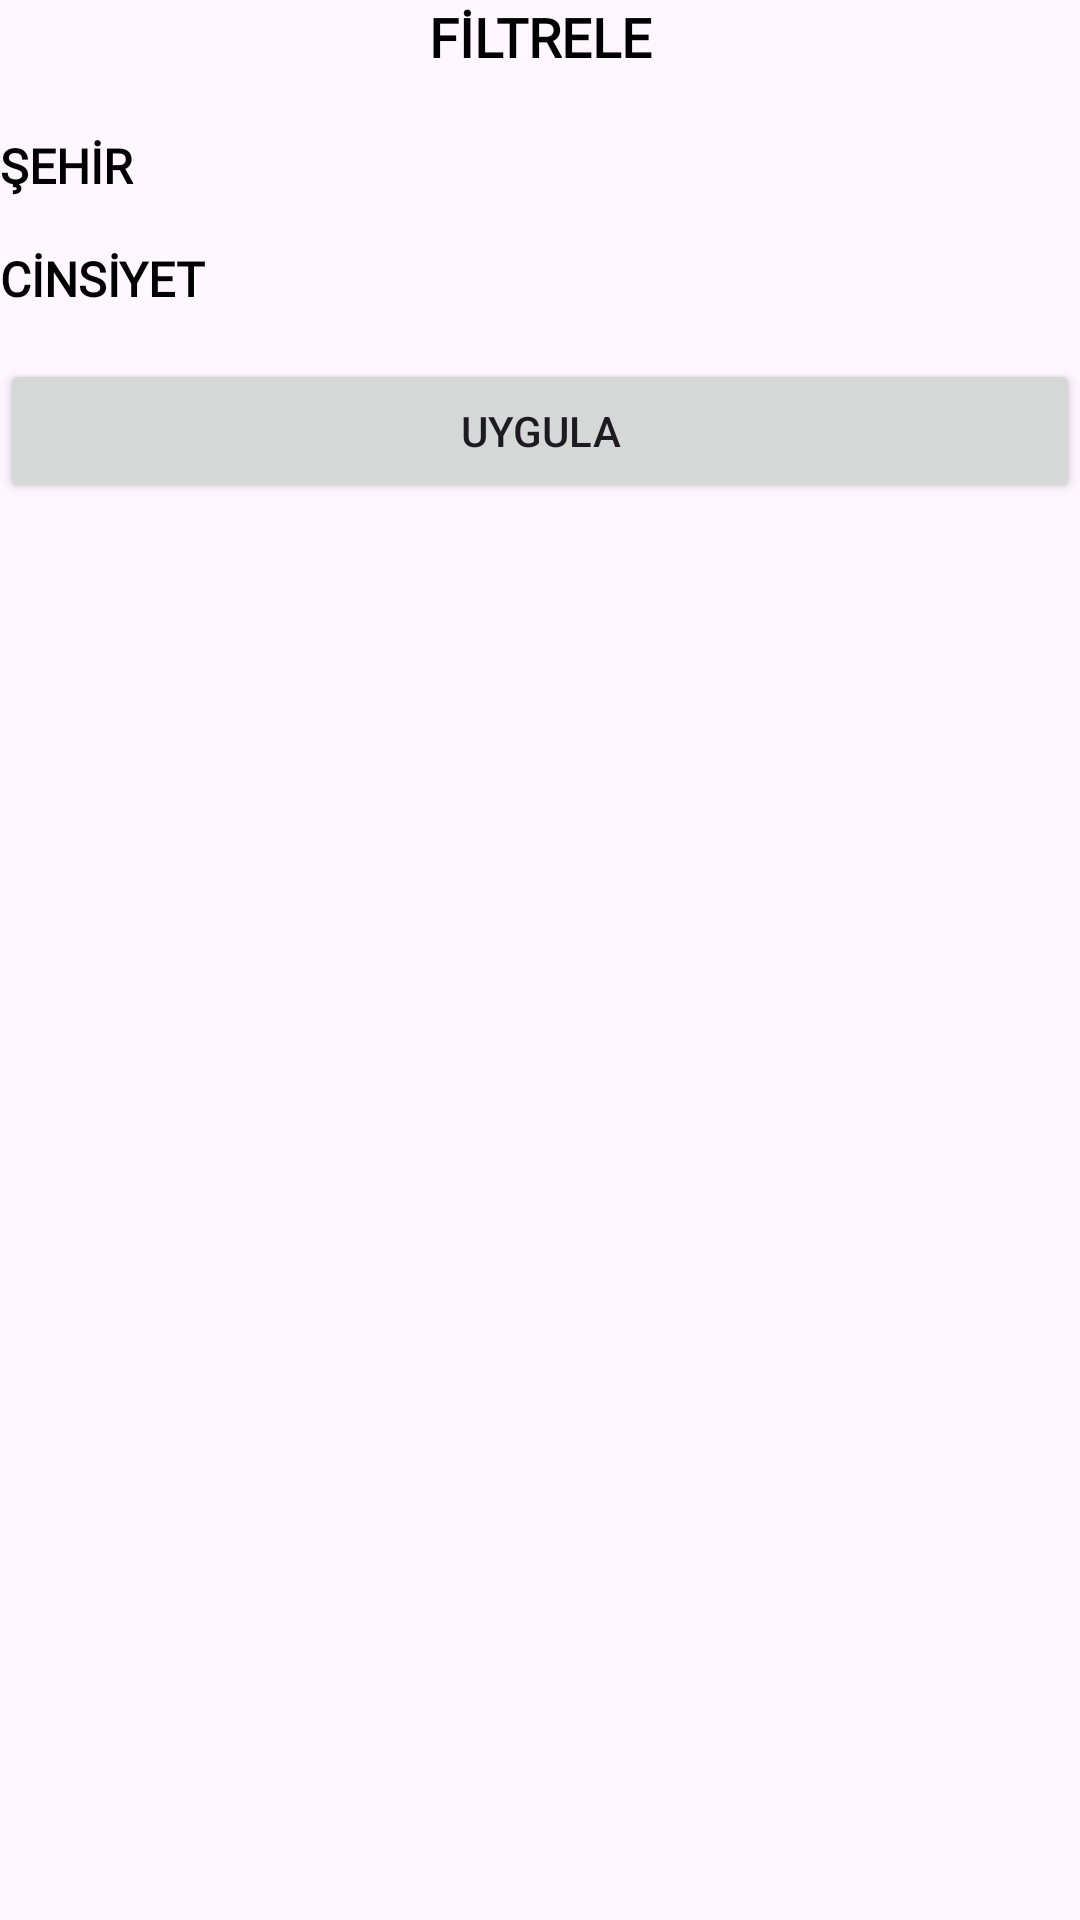

The Android layout XML behind this screen, and the referenced resources:
<!-- AndroidManifest.xml: application theme Theme.BitirmeProjesi -->
<!-- res/layout/bottom_sheet_dialog.xml -->
<?xml version="1.0" encoding="utf-8"?>
<LinearLayout
    xmlns:android="http://schemas.android.com/apk/res/android"
    xmlns:app="http://schemas.android.com/apk/res-auto"
    android:layout_width="match_parent"
    android:layout_height="wrap_content"
    android:orientation="vertical"
    android:background="@drawable/bottom_sheet_bg">

    <TextView
        android:id="@+id/titleText"
        android:layout_width="match_parent"
        android:layout_height="wrap_content"
        android:text="FİLTRELE"
        android:textSize="18sp"
        android:fontFamily="@font/roboto"
        android:textColor="@color/black"
        android:textStyle="bold"
        android:gravity="center"
        android:textAlignment="center"
        android:layout_marginBottom="20dp" />

    <LinearLayout
        android:id="@+id/linearLayout6"
        android:layout_width="match_parent"
        android:layout_height="wrap_content"
        android:orientation="horizontal"
        app:layout_constraintEnd_toEndOf="parent"
        app:layout_constraintStart_toStartOf="parent"
        app:layout_constraintTop_toBottomOf="@+id/linearLayout5">

        <TextView
            android:id="@+id/sehirText"
            android:layout_width="0dp"
            android:layout_height="wrap_content"
            android:layout_weight="1"
            android:fontFamily="@font/roboto"
            android:text="ŞEHİR"
            android:textSize="16sp"
            android:textColor="@color/black"
            android:textStyle="bold"
             />

        <TextView
            android:id="@+id/secilenSehirText"
            android:layout_width="0dp"
            android:layout_height="wrap_content"
            android:layout_weight="1"
            android:fontFamily="@font/roboto"
            android:text=""
            android:textAlignment="viewEnd"
            android:textColor="@color/black"
            android:textSize="16sp" />

    </LinearLayout>

    <LinearLayout
        android:id="@+id/linearLayout7"
        android:layout_width="match_parent"
        android:layout_height="wrap_content"
        android:orientation="horizontal"
        android:layout_marginTop="16dp"
        app:layout_constraintEnd_toEndOf="parent"
        app:layout_constraintStart_toStartOf="parent"
        app:layout_constraintTop_toBottomOf="@+id/linearLayout5">

        <TextView
            android:id="@+id/cinsiyetText"
            android:layout_width="0dp"
            android:layout_height="wrap_content"
            android:layout_weight="1"
            android:fontFamily="@font/roboto"
            android:text="CİNSİYET"
            android:textColor="@color/black"
            android:textSize="16sp"
            android:textStyle="bold"
            />

        <TextView
            android:id="@+id/secilenCinsiyet"
            android:layout_width="0dp"
            android:layout_height="wrap_content"
            android:layout_weight="1"
            android:fontFamily="@font/roboto"
            android:text=""
            android:textAlignment="viewEnd"
            android:textColor="@color/black"
            android:textSize="16sp" />

    </LinearLayout>

    <Button
        android:id="@+id/buttonFiltre"
        android:layout_width="match_parent"
        android:layout_height="wrap_content"
        android:layout_marginTop="16dp"
        android:text="UYGULA"
        ></Button>

</LinearLayout>
<!-- resources referenced by this layout -->
<resources>
  <color name="black">#FF000000</color>
  <style name="Theme.BitirmeProjesi" parent="Base.Theme.BitirmeProjesi" />
  <style name="Base.Theme.BitirmeProjesi" parent="Theme.Material3.Light.NoActionBar">
          
          
          <item name="android:statusBarColor">@color/yesil</item>
          <item name="colorPrimary">@color/yesil</item>
          <item name="colorPrimaryVariant">@color/yesil</item>
          <item name="colorSecondaryContainer">#79D1D0D0</item>
          <item name="actionOverflowButtonStyle">@style/optColor</item>
          <item name="android:actionOverflowMenuStyle">@style/AcikOverflowMenuStyle</item>
  
  
  
  
  
      </style>
  <color name="yesil">#01A58D</color>
  <style name="optColor" parent="Widget.AppCompat.Light.ActionButton.Overflow">
          <item name="tint">@color/white</item>
      </style>
  <style name="AcikOverflowMenuStyle" parent="Widget.AppCompat.PopupMenu.Overflow">
          
          <item name="android:popupBackground">@drawable/beyaz_overflow_menu_background</item>
          
      </style>
  <color name="white">#FFFFFFFF</color>
</resources>
